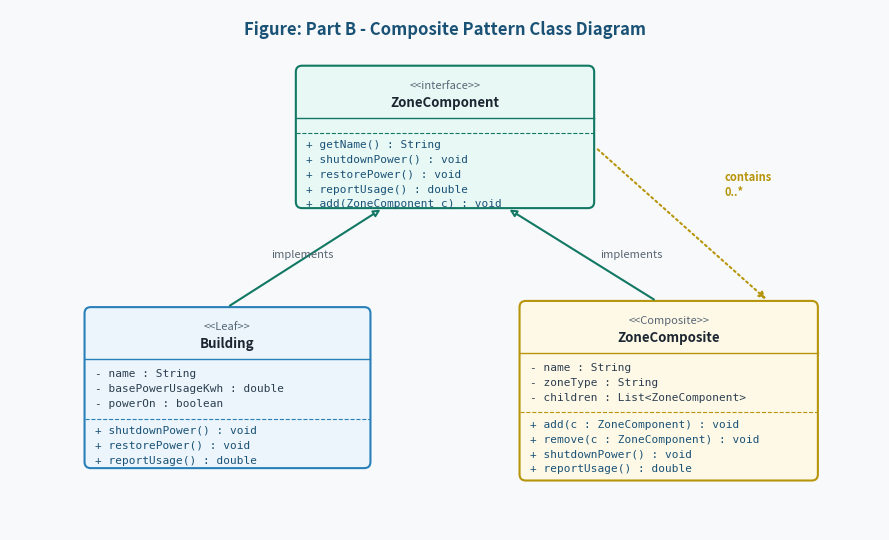
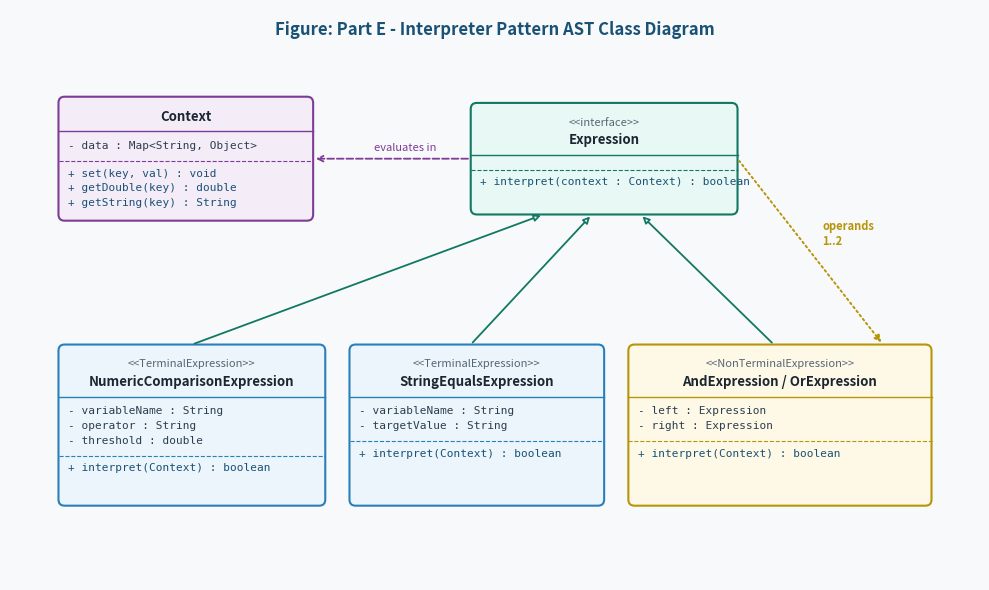
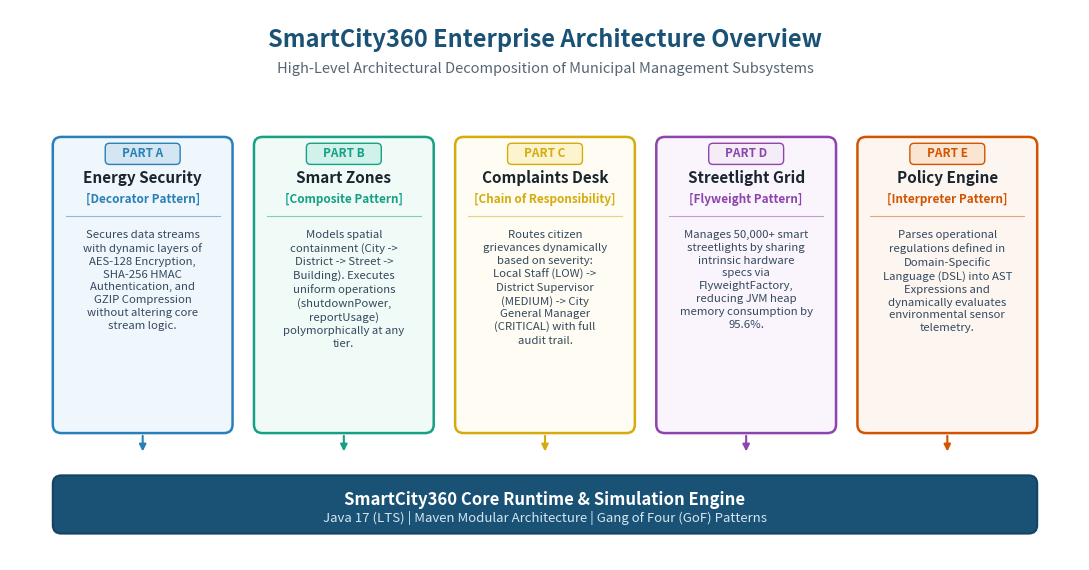

The matplotlib source for these figures, in order:
import os
import matplotlib.pyplot as plt
import matplotlib.patches as patches

output_dir = r"D:\SemiOODPII\docs\assets"
os.makedirs(output_dir, exist_ok=True)

def draw_uml_box(ax, x, y, width, height, title, stereo=None, attributes=None, methods=None, bg='#ffffff', stroke='#1a5276'):
    rect = patches.FancyBboxPatch((x, y), width, height, boxstyle="round,pad=0.02,rounding_size=5",
                                  facecolor=bg, edgecolor=stroke, linewidth=1.5)
    ax.add_patch(rect)
    
    title_y = y + height - 16
    if stereo:
        ax.text(x + width/2, title_y, f"<<{stereo}>>", color='#566573', fontsize=8,
                fontfamily='sans-serif', ha='center', va='center', style='italic')
        title_y -= 14
        
    ax.text(x + width/2, title_y, title, color='#1b2631', fontsize=9.5,
            fontfamily='sans-serif', ha='center', va='center', weight='bold')
    
    sep_y = title_y - 12
    ax.plot([x, x + width], [sep_y, sep_y], color=stroke, linewidth=1)
    
    curr_y = sep_y - 12
    if attributes:
        for attr in attributes:
            ax.text(x + 8, curr_y, attr, color='#2c3e50', fontsize=8, fontfamily='monospace', va='center')
            curr_y -= 12
            
    if methods:
        ax.plot([x, x + width], [curr_y, curr_y], color=stroke, linewidth=0.8, linestyle='--')
        curr_y -= 10
        for m in methods:
            ax.text(x + 8, curr_y, m, color='#1a5276', fontsize=8, fontfamily='monospace', va='center')
            curr_y -= 12

def generate_composite_uml():
    fig, ax = plt.subplots(figsize=(9, 5.5), dpi=150)
    ax.set_xlim(0, 700)
    ax.set_ylim(0, 420)
    ax.axis('off')
    fig.patch.set_facecolor('#f8f9fa')
    
    ax.text(350, 400, "Figure: Part B - Composite Pattern Class Diagram", color='#1a5276',
            fontsize=12, weight='bold', ha='center')

    draw_uml_box(ax, 230, 260, 240, 115, "ZoneComponent", stereo="interface",
                 methods=["+ getName() : String", "+ shutdownPower() : void", "+ restorePower() : void", "+ reportUsage() : double", "+ add(ZoneComponent c) : void"],
                 bg='#e8f8f5', stroke='#117864')

    draw_uml_box(ax, 60, 50, 230, 130, "Building", stereo="Leaf",
                 attributes=["- name : String", "- basePowerUsageKwh : double", "- powerOn : boolean"],
                 methods=["+ shutdownPower() : void", "+ restorePower() : void", "+ reportUsage() : double"],
                 bg='#ebf5fb', stroke='#2980b9')

    draw_uml_box(ax, 410, 40, 240, 145, "ZoneComposite", stereo="Composite",
                 attributes=["- name : String", "- zoneType : String", "- children : List<ZoneComponent>"],
                 methods=["+ add(c : ZoneComponent) : void", "+ remove(c : ZoneComponent) : void", "+ shutdownPower() : void", "+ reportUsage() : double"],
                 bg='#fef9e7', stroke='#b7950b')

    ax.annotate("", xy=(300, 260), xytext=(175, 180),
                arrowprops=dict(facecolor='white', edgecolor='#117864', arrowstyle='-|>', lw=1.5))
    ax.text(210, 220, "implements", color='#566573', fontsize=8, style='italic')

    ax.annotate("", xy=(400, 260), xytext=(520, 185),
                arrowprops=dict(facecolor='white', edgecolor='#117864', arrowstyle='-|>', lw=1.5))
    ax.text(475, 220, "implements", color='#566573', fontsize=8, style='italic')

    ax.annotate("", xy=(470, 310), xytext=(610, 185),
                arrowprops=dict(arrowstyle='<|-', facecolor='#b7950b', edgecolor='#b7950b', lw=1.5, linestyle=':'))
    ax.text(575, 270, "contains\n0..*", color='#b7950b', fontsize=8, weight='bold')

    plt.tight_layout()
    plt.savefig(os.path.join(output_dir, "uml_part_b_composite.png"), bbox_inches='tight', facecolor=fig.get_facecolor())
    plt.close()
    print("Created UML: uml_part_b_composite.png")

def generate_interpreter_uml():
    fig, ax = plt.subplots(figsize=(10, 6), dpi=150)
    ax.set_xlim(0, 800)
    ax.set_ylim(0, 460)
    ax.axis('off')
    fig.patch.set_facecolor('#f8f9fa')

    ax.text(400, 440, "Figure: Part E - Interpreter Pattern AST Class Diagram", color='#1a5276',
            fontsize=12, weight='bold', ha='center')

    draw_uml_box(ax, 40, 290, 210, 100, "Context",
                 attributes=["- data : Map<String, Object>"],
                 methods=["+ set(key, val) : void", "+ getDouble(key) : double", "+ getString(key) : String"],
                 bg='#f4ecf7', stroke='#7d3c98')

    draw_uml_box(ax, 380, 295, 220, 90, "Expression", stereo="interface",
                 methods=["+ interpret(context : Context) : boolean"],
                 bg='#e8f8f5', stroke='#117864')

    ax.annotate("", xy=(250, 340), xytext=(380, 340),
                arrowprops=dict(arrowstyle='->', facecolor='#7d3c98', edgecolor='#7d3c98', lw=1.3, linestyle='--'))
    ax.text(300, 346, "evaluates in", color='#7d3c98', fontsize=8, style='italic')

    draw_uml_box(ax, 40, 60, 220, 130, "NumericComparisonExpression", stereo="TerminalExpression",
                 attributes=["- variableName : String", "- operator : String", "- threshold : double"],
                 methods=["+ interpret(Context) : boolean"],
                 bg='#ebf5fb', stroke='#2980b9')

    draw_uml_box(ax, 280, 60, 210, 130, "StringEqualsExpression", stereo="TerminalExpression",
                 attributes=["- variableName : String", "- targetValue : String"],
                 methods=["+ interpret(Context) : boolean"],
                 bg='#ebf5fb', stroke='#2980b9')

    draw_uml_box(ax, 510, 60, 250, 130, "AndExpression / OrExpression", stereo="NonTerminalExpression",
                 attributes=["- left : Expression", "- right : Expression"],
                 methods=["+ interpret(Context) : boolean"],
                 bg='#fef9e7', stroke='#b7950b')

    ax.annotate("", xy=(440, 295), xytext=(150, 190),
                arrowprops=dict(facecolor='white', edgecolor='#117864', arrowstyle='-|>', lw=1.3))
    ax.annotate("", xy=(480, 295), xytext=(380, 190),
                arrowprops=dict(facecolor='white', edgecolor='#117864', arrowstyle='-|>', lw=1.3))
    ax.annotate("", xy=(520, 295), xytext=(630, 190),
                arrowprops=dict(facecolor='white', edgecolor='#117864', arrowstyle='-|>', lw=1.3))

    ax.annotate("", xy=(600, 340), xytext=(720, 190),
                arrowprops=dict(arrowstyle='<|-', facecolor='#b7950b', edgecolor='#b7950b', lw=1.4, linestyle=':'))
    ax.text(670, 270, "operands\n1..2", color='#b7950b', fontsize=8, weight='bold')

    plt.tight_layout()
    plt.savefig(os.path.join(output_dir, "uml_part_e_interpreter.png"), bbox_inches='tight', facecolor=fig.get_facecolor())
    plt.close()
    print("Created UML: uml_part_e_interpreter.png")

# ----------------- FIXED & PERFECTLY ALIGNED ARCHITECTURE OVERVIEW -----------------
def generate_architecture_overview():
    # Width 1100, Height 580 to give ample space
    fig, ax = plt.subplots(figsize=(11, 5.8), dpi=200)
    ax.set_xlim(0, 1000)
    ax.set_ylim(0, 520)
    ax.axis('off')
    fig.patch.set_facecolor('#ffffff')

    # Main Diagram Title
    ax.text(500, 485, "SmartCity360 Enterprise Architecture Overview", color='#1a5276',
            fontsize=17, weight='bold', ha='center', fontfamily='sans-serif')
    ax.text(500, 460, "High-Level Architectural Decomposition of Municipal Management Subsystems", color='#566573',
            fontsize=10.5, ha='center', fontfamily='sans-serif')

    card_w = 168
    card_h = 280
    gap = 20
    x_start = 40
    y_card = 120

    modules = [
        {
            "part": "PART A",
            "title": "Energy Security",
            "pattern": "Decorator Pattern",
            "desc": "Secures data streams with dynamic layers of AES-128 Encryption, SHA-256 HMAC Authentication, and GZIP Compression without altering core stream logic.",
            "bg": "#f0f7fc",
            "border": "#2980b9",
            "tag_bg": "#d4e6f1"
        },
        {
            "part": "PART B",
            "title": "Smart Zones",
            "pattern": "Composite Pattern",
            "desc": "Models spatial containment (City -> District -> Street -> Building). Executes uniform operations (shutdownPower, reportUsage) polymorphically at any tier.",
            "bg": "#f0faf7",
            "border": "#16a085",
            "tag_bg": "#d1f2eb"
        },
        {
            "part": "PART C",
            "title": "Complaints Desk",
            "pattern": "Chain of Responsibility",
            "desc": "Routes citizen grievances dynamically based on severity: Local Staff (LOW) -> District Supervisor (MEDIUM) -> City General Manager (CRITICAL) with full audit trail.",
            "bg": "#fefcf3",
            "border": "#d4ac0d",
            "tag_bg": "#fcf3cf"
        },
        {
            "part": "PART D",
            "title": "Streetlight Grid",
            "pattern": "Flyweight Pattern",
            "desc": "Manages 50,000+ smart streetlights by sharing intrinsic hardware specs via FlyweightFactory, reducing JVM heap memory consumption by 95.6%.",
            "bg": "#faf5fc",
            "border": "#8e44ad",
            "tag_bg": "#f4ecf7"
        },
        {
            "part": "PART E",
            "title": "Policy Engine",
            "pattern": "Interpreter Pattern",
            "desc": "Parses operational regulations defined in Domain-Specific Language (DSL) into AST Expressions and dynamically evaluates environmental sensor telemetry.",
            "bg": "#fdf6f0",
            "border": "#d35400",
            "tag_bg": "#fae5d3"
        }
    ]

    import textwrap
    for idx, mod in enumerate(modules):
        cx = x_start + idx * (card_w + gap)
        
        card_rect = patches.FancyBboxPatch((cx, y_card), card_w, card_h, boxstyle="round,pad=0.0,rounding_size=8",
                                           facecolor=mod["bg"], edgecolor=mod["border"], linewidth=1.8)
        ax.add_patch(card_rect)
        
        center_x = cx + card_w / 2

        # Card Part Tag (Badge)
        badge_w = 70
        badge_h = 20
        badge_rect = patches.FancyBboxPatch((center_x - badge_w/2, y_card + card_h - 26), badge_w, badge_h,
                                            boxstyle="round,pad=0.0,rounding_size=4",
                                            facecolor=mod["tag_bg"], edgecolor=mod["border"], linewidth=1.0)
        ax.add_patch(badge_rect)
        ax.text(center_x, y_card + card_h - 16, mod["part"], color=mod["border"],
                fontsize=8.5, weight='bold', ha='center', va='center', fontfamily='sans-serif')

        # Subsystem Title
        ax.text(center_x, y_card + card_h - 44, mod["title"], color='#1a252f',
                fontsize=11, weight='bold', ha='center', fontfamily='sans-serif')

        # Pattern Name
        ax.text(center_x, y_card + card_h - 62, f"[{mod['pattern']}]", color=mod["border"],
                fontsize=8.5, weight='bold', style='italic', ha='center', fontfamily='sans-serif')

        # Horizontal separator
        ax.plot([cx + 12, cx + card_w - 12], [y_card + card_h - 75, y_card + card_h - 75],
                color=mod["border"], linewidth=0.8, alpha=0.5)

        # Description text cleanly wrapped inside the card
        wrapped_desc = textwrap.fill(mod["desc"], width=23)
        ax.text(center_x, y_card + card_h - 88, wrapped_desc, color='#34495e',
                fontsize=8.2, ha='center', va='top', fontfamily='sans-serif', linespacing=1.35)

        # Connective small arrow down to base platform
        ax.annotate("", xy=(center_x, y_card - 20), xytext=(center_x, y_card),
                    arrowprops=dict(arrowstyle="-|>", color=mod["border"], lw=1.5))

    # Base unified platform bar (Width 920 from 40 to 960)
    platform_w = 5 * card_w + 4 * gap
    platform_rect = patches.FancyBboxPatch((x_start, 25), platform_w, 55, boxstyle="round,pad=0.0,rounding_size=8",
                                          facecolor='#1a5276', edgecolor='#154360', linewidth=1.5)
    ax.add_patch(platform_rect)
    ax.text(500, 57, "SmartCity360 Core Runtime & Simulation Engine",
            color='#ffffff', fontsize=12, weight='bold', ha='center', va='center', fontfamily='sans-serif')
    ax.text(500, 40, "Java 17 (LTS) | Maven Modular Architecture | Gang of Four (GoF) Patterns",
            color='#d4e6f1', fontsize=9.5, ha='center', va='center', fontfamily='sans-serif')

    plt.tight_layout()
    plt.savefig(os.path.join(output_dir, "system_architecture.png"), bbox_inches='tight', facecolor=fig.get_facecolor(), dpi=200)
    plt.close()
    print("Created perfectly aligned Architecture Overview: system_architecture.png")

generate_composite_uml()
generate_interpreter_uml()
generate_architecture_overview()
